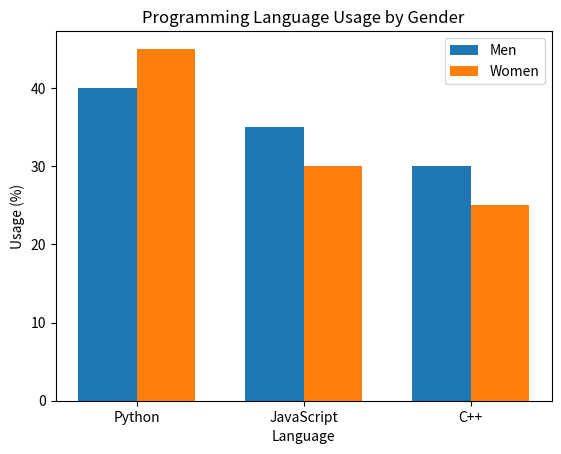

Reproduce this figure in Python.
import numpy as np
import matplotlib.pyplot as plt


languages = ['Python', 'JavaScript', 'C++']
men_usage = [40, 35, 30]
women_usage = [45, 30, 25]

# Position of bars on x-axis
x = np.arange(len(languages))
width = 0.35

plt.bar(x - width/2, men_usage, width, label='Men')
plt.bar(x + width/2, women_usage, width, label='Women')

plt.title('Programming Language Usage by Gender')

plt.xlabel('Language')
plt.ylabel('Usage (%)')

plt.xticks(x, languages)
plt.legend()

plt.show()